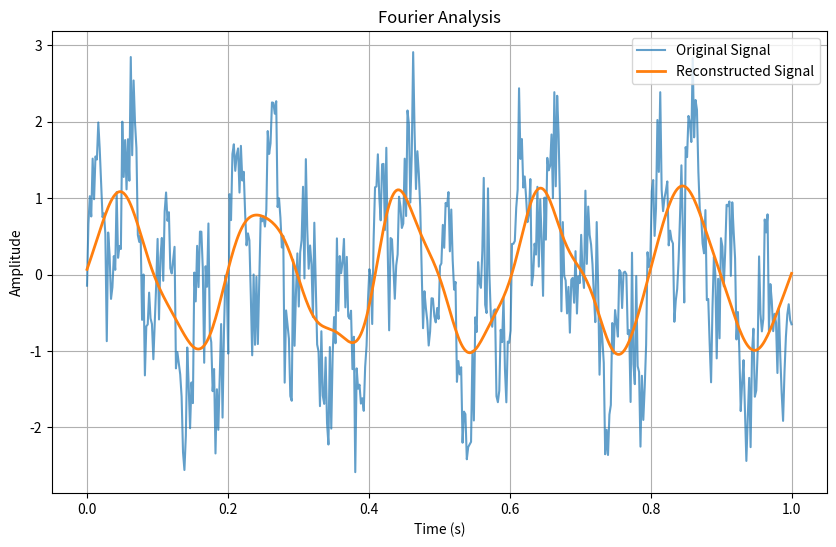

Recreate this plot in Python. (Note: this script raises an exception after producing the figure.)
import numpy as np
import matplotlib.pyplot as plt

# generate a signal with noise

time = np.linspace(0, 1, 500)
signal = np.sin(2 * np.pi * 5 * time) + np.sin(2 * np.pi * 20 * time) + np.random.normal(0, 0.5, len(time))

# perform fourier transform

fourier_transform = np.fft.fft(signal)
frequencies = np.fft.fftfreq(len(signal), d=(time[1] - time[0]))

# filter out high frequencies (low-pass filter)

filtered_transform = fourier_transform.copy()
filtered_transform[np.abs(frequencies) > 15] = 0

# inverse fourier transform to reconstruct the signal

reconstructed_signal = np.fft.ifft(filtered_transform)

# plot original and reconstructed signals

plt.figure(figsize=(10, 6))
plt.plot(time, signal, label='Original Signal', alpha=0.7)
plt.plot(time, reconstructed_signal, label='Reconstructed Signal', linewidth=2)
plt.title('Fourier Analysis')
plt.xlabel('Time (s)')
plt.ylabel('Amplitude')
plt.legend()
plt.grid()
plt.show()

# save results

np.savetxt("C:/puredata/fourier_analysis_results.csv", np.c_[time, signal, reconstructed_signal.real], delimiter=",", header="time,original_signal,reconstructed_signal", comments="")
